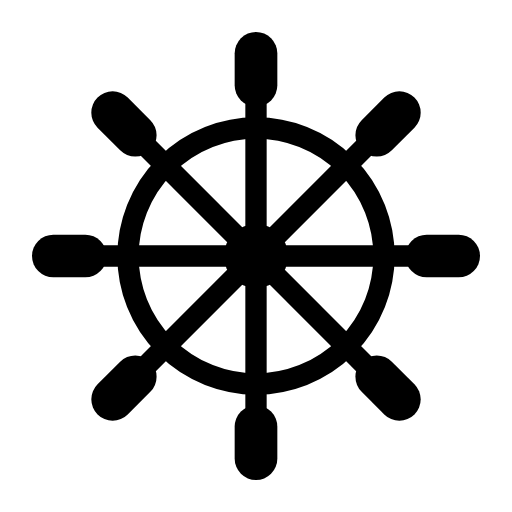
t = 0.00 s
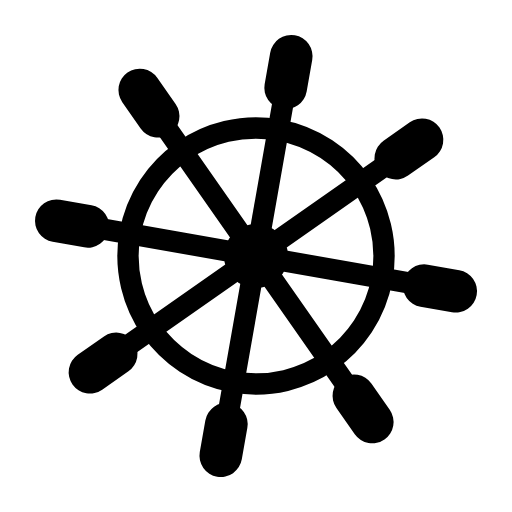
t = 1.70 s
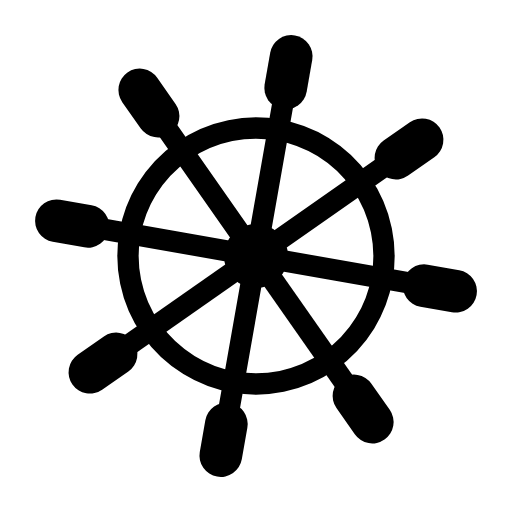
t = 3.50 s
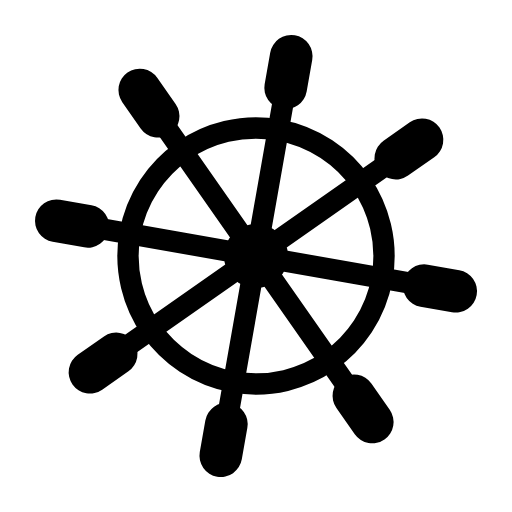
t = 4.90 s
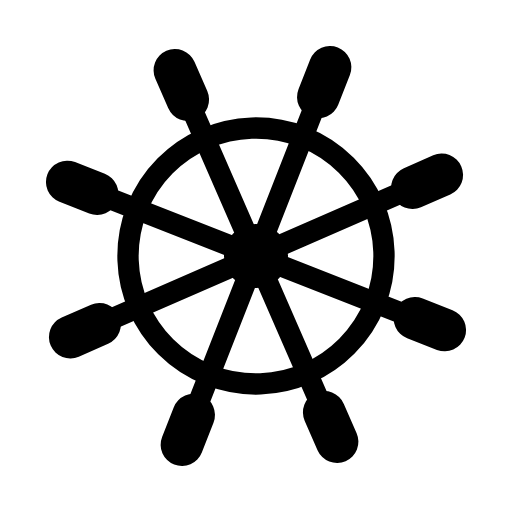
t = 6.65 s
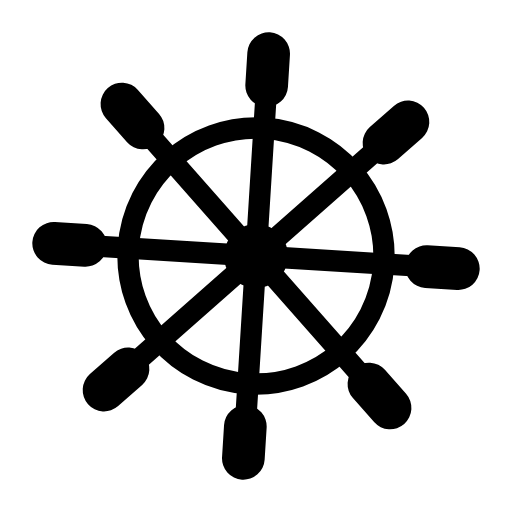
t = 8.15 s

The animated SVG that drew these frames (rendered in a browser with its animation timeline set to each time). Animation: 1 SMIL element (animateTransform=1); frames cover the first 8.15 s, repeats indefinitely.

<svg xmlns="http://www.w3.org/2000/svg" width="24" height="24" viewBox="0 0 24 24" fill="none" stroke="currentColor"
     stroke-width="1" stroke-linecap="round" stroke-linejoin="round"
     class="icon icon-ship-wheel">
    <path stroke="none" d="M0 0h24v24H0z" fill="none"/>

    <g>
        <!-- the wheel steers back and forth, each turn a different reach of at least 45 degrees, holding each from a moment to a breath, a little slower than a ball rolls -->
        <animateTransform attributeName="transform" type="rotate"
                          values="0 12 12;55 12 12;55 12 12;-35 12 12;-35 12 12;60 12 12;60 12 12;-45 12 12;-45 12 12;0 12 12;0 12 12"
                          keyTimes="0;0.108;0.134;0.312;0.376;0.567;0.58;0.79;0.834;0.924;1"
                          calcMode="spline"
                          keySplines="0.45 0 0.55 1;0.45 0 0.55 1;0.45 0 0.55 1;0.45 0 0.55 1;0.45 0 0.55 1;0.45 0 0.55 1;0.45 0 0.55 1;0.45 0 0.55 1;0.45 0 0.55 1;0.45 0 0.55 1"
                          dur="15.7s" repeatCount="indefinite"/>

        <!-- outer rim -->
        <path d="M12 12m-6 0a6 6 0 1 0 12 0a6 6 0 1 0 -12 0"/>

        <!-- main spokes -->
        <path d="M12 12l0 -9"/>
        <path d="M12 12l0 9"/>
        <path d="M12 12l-9 0"/>
        <path d="M12 12l9 0"/>
        <path d="M12 12l-6.36 -6.36"/>
        <path d="M12 12l6.36 6.36"/>
        <path d="M12 12l6.36 -6.36"/>
        <path d="M12 12l-6.36 6.36"/>

        <!-- thicker grip ends -->
        <g stroke-width="2">
            <path d="M12 2.5l0 1.5"/>
            <path d="M12 20l0 1.5"/>
            <path d="M2.5 12l1.5 0"/>
            <path d="M20 12l1.5 0"/>
            <path d="M5.28 5.28l1.06 1.06"/>
            <path d="M17.66 17.66l1.06 1.06"/>
            <path d="M17.66 6.34l1.06 -1.06"/>
            <path d="M5.28 18.72l1.06 -1.06"/>
        </g>

        <!-- solid hub -->
        <circle cx="12" cy="12" r="1.5" fill="currentColor" stroke="none"/>
    </g>
</svg>
